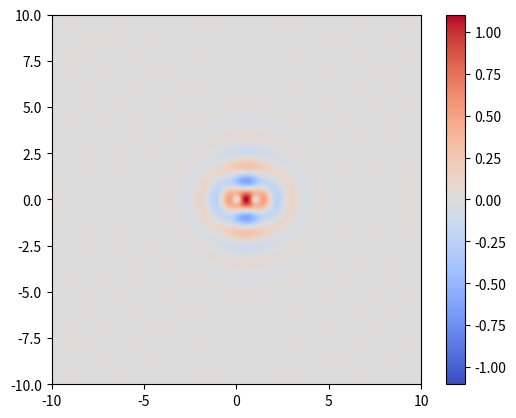

Generate this figure with matplotlib: (Note: this script raises an exception after producing the figure.)
# Implementation of matplotlib function 
import matplotlib.pyplot as plt 
import numpy as np 
from matplotlib.colors import LogNorm 
import matplotlib.animation as animation
      
#def disFromOrig()

dx, dy = 0.015, 0.05
y, x = np.mgrid[slice(-10, 10 + dy, dy), 
                slice(-10, 10 + dx, dx)] 
z = np.sin(4*np.sqrt(x**2+y**2))*np.exp(-np.sqrt(x**2+y**2)) + np.sin(4*np.sqrt((x-1)**2+y**2))*np.exp(-np.sqrt((x-1)**2+y**2))
w = np.sin(4*np.sqrt((x-1)**2+y**2))*np.exp(-np.sqrt((x-1)**2+y**2))
z = z[:-1, :-1] 
z_min, z_max = -np.abs(z).max(), np.abs(z).max() 
  
fig = plt.figure()

c = plt.imshow(z, cmap ='coolwarm', vmin = z_min, vmax = z_max, 
                 extent =[x.min(), x.max(), y.min(), y.max()]) 
plt.colorbar(c) 
  
#plt.title('Sine wave indefinite')

# initialization function: plot the background of each frame
def init():
    c.set_data(z)
    return [c]

# animation function.  This is called sequentially
def animate(i):
    a=c.get_array()
    a= np.sin((10*np.sqrt(x**2+y**2))-0.1*i)/np.sqrt(x**2+y**2+1.5) + np.sin(
        (10*np.sqrt((x-np.pi/2)**2+y**2))-0.1*i)/np.sqrt((x-np.pi/2)**2+y**2+1.5)    # exponential decay of the values
    c.set_array(a)
    return [c]

ani = animation.FuncAnimation(fig=fig, func=animate, frames=126, interval=0.25,
                              init_func=init)

ani.save(filename="/Users/<user>/Python Animations/double_point_source_light_wave.gif", writer="pillow")

plt.show()